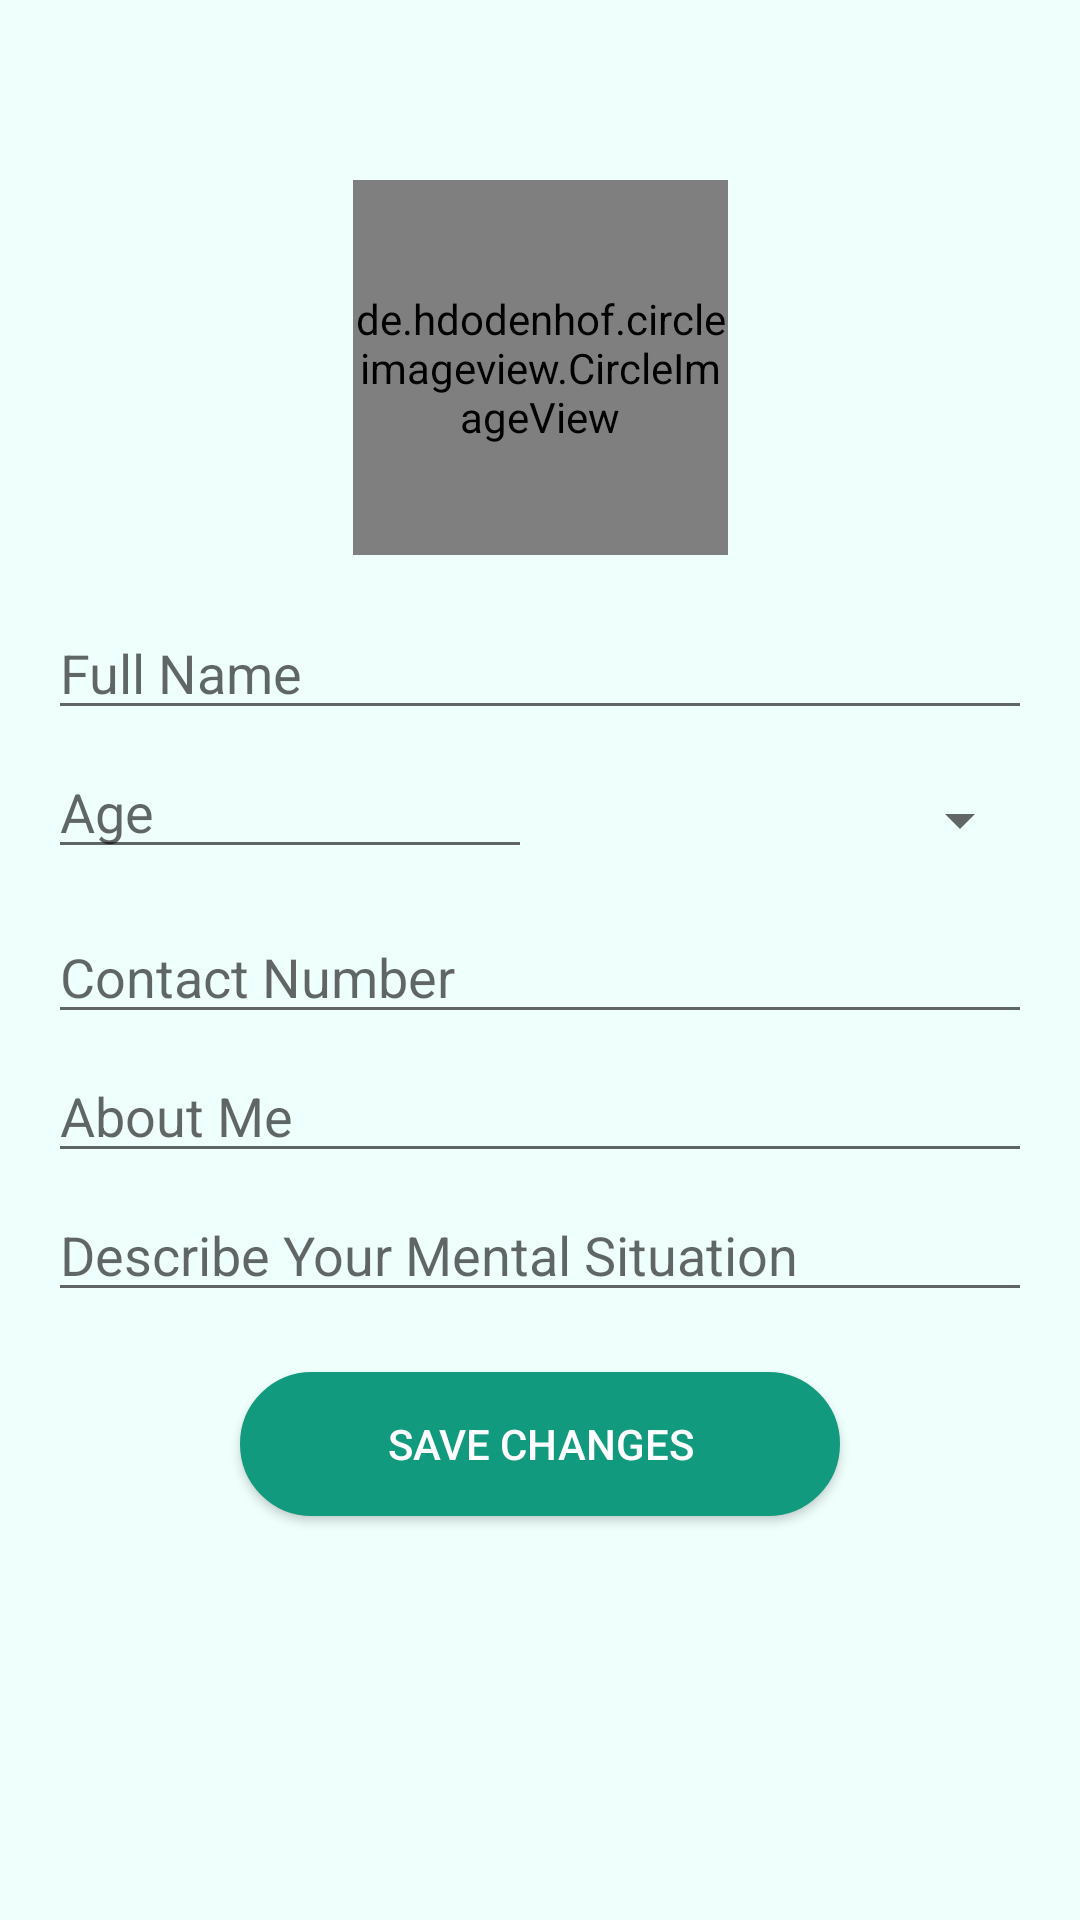

Here is an Android app screen rendered from its layout file. Give the layout XML and the strings, colors and styles it references.
<!-- AndroidManifest.xml: application theme AppTheme -->
<!-- res/layout/activity_editprofile.xml -->
<?xml version="1.0" encoding="utf-8"?>
<androidx.core.widget.NestedScrollView
    xmlns:android="http://schemas.android.com/apk/res/android"
    xmlns:app="http://schemas.android.com/apk/res-auto"
    xmlns:tools="http://schemas.android.com/tools"
    android:layout_width="match_parent"
    android:layout_height="match_parent"
    tools:context=".Activity.Editprofile"
    android:background="#EEFFFC">

    <androidx.constraintlayout.widget.ConstraintLayout
        android:layout_width="match_parent"
        android:layout_height="match_parent">

        <de.hdodenhof.circleimageview.CircleImageView
            android:id="@+id/profile_dp_edit"
            android:layout_width="125dp"
            android:layout_height="125dp"
            android:layout_marginTop="60dp"
            app:layout_constraintEnd_toEndOf="parent"
            app:layout_constraintStart_toStartOf="parent"
            app:layout_constraintTop_toTopOf="parent" />

        <LinearLayout
            android:layout_width="match_parent"
            android:layout_height="wrap_content"
            android:layout_marginTop="12dp"
            android:orientation="vertical"
            app:layout_constraintEnd_toEndOf="parent"
            app:layout_constraintStart_toStartOf="parent"
            app:layout_constraintTop_toBottomOf="@+id/profile_dp_edit">

            <EditText
                android:id="@+id/fullname_edit"
                android:layout_width="match_parent"
                android:layout_height="wrap_content"
                android:layout_marginStart="16dp"
                android:layout_marginTop="5dp"
                android:layout_marginEnd="16dp"
                android:inputType="textPersonName"
                android:singleLine="true"
                android:hint="@string/full_name" />

            <LinearLayout
                android:layout_width="match_parent"
                android:layout_height="wrap_content"
                android:layout_marginStart="16dp"
                android:layout_marginTop="5dp"
                android:layout_marginEnd="16dp"
                android:weightSum="2">

                <EditText
                    android:id="@+id/age_edit"
                    android:layout_width="0dp"
                    android:layout_height="wrap_content"
                    android:layout_weight="1"
                    android:inputType="number"
                    android:maxLength="2"
                    android:singleLine="true"
                    android:hint="@string/age" />

                <View
                    android:layout_width="5dp"
                    android:layout_height="wrap_content"/>

                <Spinner
                    android:id="@+id/sex_edit"
                    android:layout_width="0dp"
                    android:layout_height="50dp"
                    android:layout_weight="1" />

            </LinearLayout>

            <EditText
                android:id="@+id/contact_edit"
                android:layout_width="match_parent"
                android:layout_height="wrap_content"
                android:layout_marginStart="16dp"
                android:layout_marginTop="5dp"
                android:layout_marginEnd="16dp"
                android:inputType="phone"
                android:maxLength="10"
                android:singleLine="true"
                android:hint="@string/contact_number" />

            <EditText
                android:id="@+id/about_edit"
                android:layout_width="match_parent"
                android:layout_height="wrap_content"
                android:layout_marginStart="16dp"
                android:layout_marginTop="5dp"
                android:layout_marginEnd="16dp"
                android:maxLines="10"
                android:inputType="textMultiLine"
                android:hint="@string/about_me" />

            <EditText
                android:id="@+id/description_edit"
                android:layout_width="match_parent"
                android:layout_height="wrap_content"
                android:layout_marginStart="16dp"
                android:layout_marginTop="5dp"
                android:layout_marginEnd="16dp"
                android:maxLines="10"
                android:inputType="textMultiLine"
                android:hint="@string/description" />

            <Button
                android:id="@+id/save"
                android:layout_marginTop="20dp"
                android:layout_width="200dp"
                android:layout_height="wrap_content"
                android:layout_gravity="center"
                android:text="@string/save_changes"
                android:background="@drawable/button"
                android:textColor="@android:color/white"/>

            <View
                android:layout_width="match_parent"
                android:layout_height="100dp"/>

        </LinearLayout>

    </androidx.constraintlayout.widget.ConstraintLayout>

</androidx.core.widget.NestedScrollView>
<!-- resources referenced by this layout -->
<resources>
  <!-- drawable button (drawable) -->
  <?xml version="1.0" encoding="utf-8"?>
  <shape
      xmlns:android="http://schemas.android.com/apk/res/android"
      android:shape="rectangle"   >
  
      <solid
          android:color="#129A7F" >
      </solid>
  
      <stroke
          android:width="2dp"
          android:color="#129A7F" >
      </stroke>
  
      <corners
          android:radius="200dp"   >
      </corners>
  
  </shape>
  <string name="about_me">About Me</string>
  <string name="age">Age</string>
  <string name="contact_number">Contact Number</string>
  <string name="description">Describe Your Mental Situation</string>
  <string name="full_name">Full Name</string>
  <string name="save_changes">Save changes</string>
  <style name="AppTheme" parent="Theme.AppCompat.Light.DarkActionBar">
          
          <item name="colorPrimary">@color/colorPrimary</item>
          <item name="colorPrimaryDark">@color/colorPrimaryDark</item>
          <item name="colorAccent">@color/colorAccent</item>
      </style>
  <color name="colorPrimary">#129A7F</color>
  <color name="colorPrimaryDark">#129077</color>
  <color name="colorAccent">#03DAC5</color>
</resources>
